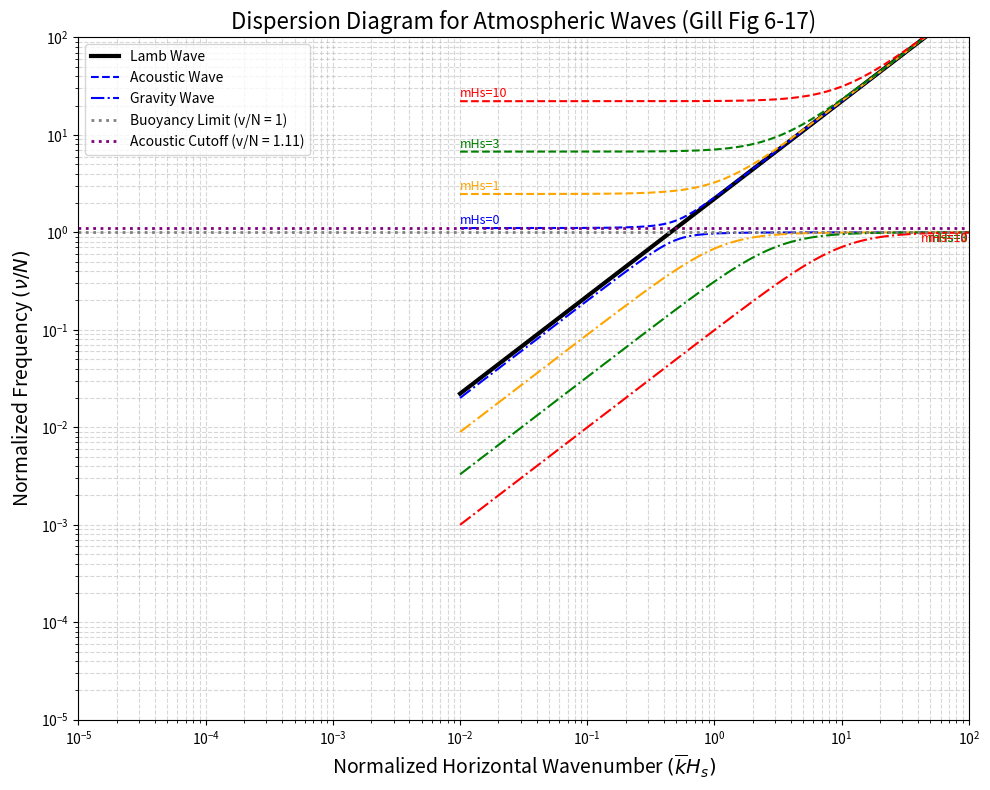

This figure's Python source:
import numpy as np
import matplotlib.pyplot as plt

# 1. 物理常數設定 (地球等溫大氣)
gamma = 1.4
S = (gamma**2) / (gamma - 1)  # 常數 S 約等於 4.9
G = 1 / gamma - 0.5           # 常數 G 約等於 0.214

# 計算聲學截斷頻率的下限 (N_A / N)
Na_N = np.sqrt(S * G**2 + 1)  # 約等於 1.107

# 2. 定義 X 軸範圍 (無因次水平波數 k*Hs)，取對數分佈
X = np.logspace(-2, 2, 1000)

plt.figure(figsize=(10, 8))

# 3. 繪製藍姆波 (Lamb Wave)
# 公式: Y = sqrt(S) * X
Y_lamb = np.sqrt(S) * X
plt.loglog(X, Y_lamb, 'k-', linewidth=3, label='Lamb Wave')

# 4. 繪製三維聲波與浮力波 (不同垂直波數 Z = m*Hs)
Z_vals = [0, 1, 3, 10]
colors = ['blue', 'orange', 'green', 'red']

for Z, color in zip(Z_vals, colors):
    # 根據方程式 A*Y^4 + B*Y^2 + C = 0 定義係數
    A = 1
    B = -(S * (X**2 + Z**2 + G**2) + 1)
    C = S * X**2
    
    # 計算根號判別式
    discriminant = np.sqrt(B**2 - 4*A*C)
    
    # 高頻根：聲波 (Acoustic Waves)
    Y2_acoustic = (-B + discriminant) / (2 * A)
    Y_acoustic = np.sqrt(Y2_acoustic)
    
    # 低頻根：浮力波/內重力波 (Buoyancy/Gravity Waves)
    Y2_gravity = (-B - discriminant) / (2 * A)
    Y_gravity = np.sqrt(Y2_gravity)
    
    # 繪圖 (只在 Z=0 時加上圖例以保持畫面整潔)
    plt.loglog(X, Y_acoustic, color=color, linestyle='--', label=f'Acoustic Wave' if Z==0 else "")
    plt.loglog(X, Y_gravity, color=color, linestyle='-.',  label=f'Gravity Wave' if Z==0 else "")

    # 標示出不同 mHs 的文字
    plt.text(1e-2, Y_acoustic[0]*1.1, f'mHs={Z}', color=color, fontsize=9)
    plt.text(1e2, Y_gravity[-1]*0.8, f'mHs={Z}', color=color, fontsize=9, ha='right')

# 5. 繪製水平參考線 (物理極限)
plt.axhline(1, color='gray', linestyle=':', linewidth=2, label='Buoyancy Limit (v/N = 1)')
plt.axhline(Na_N, color='purple', linestyle=':', linewidth=2, label=f'Acoustic Cutoff (v/N = {Na_N:.2f})')

# 6. 圖表美化與設定
plt.xlim([1e-5, 1e2])
plt.ylim([1e-5, 1e2])
plt.xlabel('Normalized Horizontal Wavenumber $( \overline{k}H_s )$', fontsize=14)
plt.ylabel('Normalized Frequency $( \\nu/N )$', fontsize=14)
plt.title('Dispersion Diagram for Atmospheric Waves (Gill Fig 6-17)', fontsize=16)
plt.legend(loc='upper left', fontsize=10)
plt.grid(True, which="both", ls="--", alpha=0.5)

plt.tight_layout()
plt.savefig('Gill_Dispersion_Diagram.png', dpi=300)  # 儲存圖像
plt.show()
plt.close()
